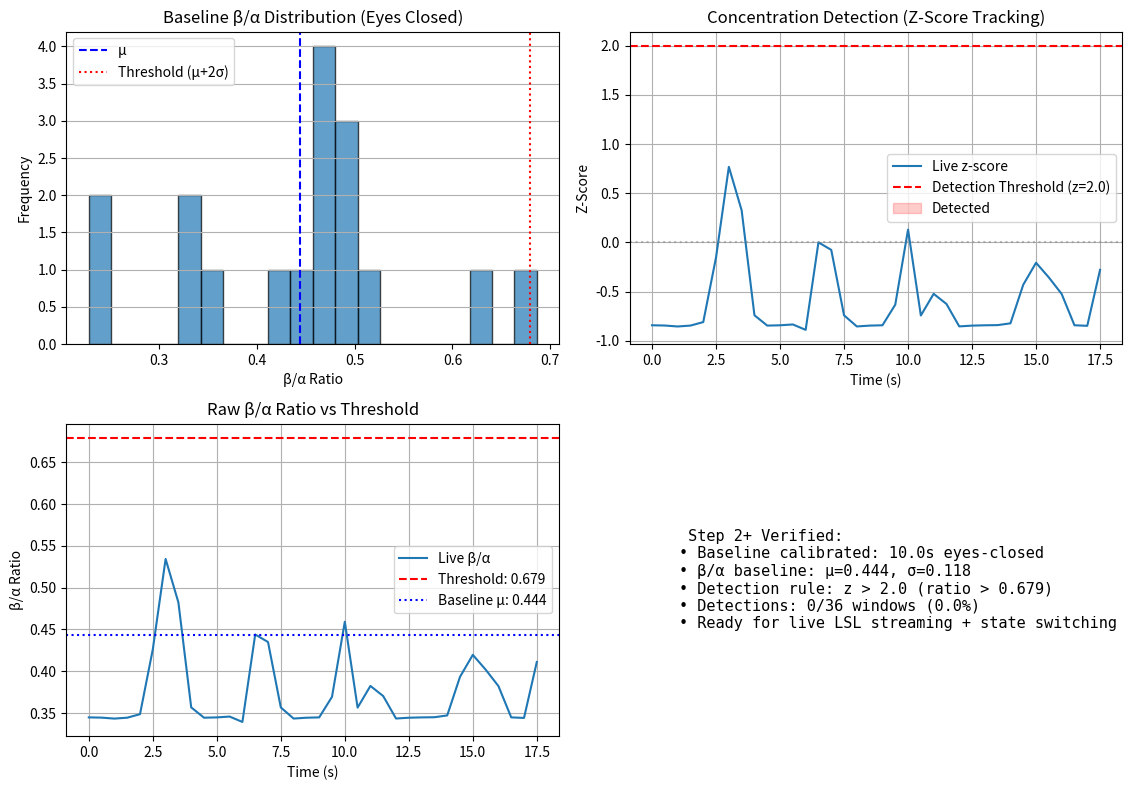

The matplotlib source for this figure:
import numpy as np
import matplotlib.pyplot as plt
from scipy.signal import butter, filtfilt, welch

# ================= 1. DUMMY SIGNAL + SAFE ARTIFACT INJECTION =================
def generate_eeg_with_artifacts(fs=250, duration=20.0, n_channels=8, state='relaxed'):
    t = np.arange(0, duration, 1/fs)
    n = len(t)
    ch_names = ['F3','Fz','F4','C3','Cz','C4','P3','Pz']
    eeg = np.zeros((n_channels, n))

    freqs = np.fft.rfftfreq(n, 1/fs)
    for ch in range(n_channels):
        amp = 1/np.maximum(freqs, 0.5)**1.5; amp[0]=0
        eeg[ch] += np.fft.irfft(amp * np.exp(1j*np.random.rand(len(freqs))*2*np.pi), n) * 8

    # Base weights
    alpha_w = np.array([0.3,0.2,0.3,0.5,0.6,0.5,0.9,0.8])
    beta_w  = np.array([0.8,0.7,0.8,0.9,0.8,0.9,0.5,0.4])
    gamma_w = np.array([0.5,0.5,0.5,0.6,0.6,0.6,0.7,0.7])

    # REALISTIC STATE MODULATION
    if state == 'focused':
        alpha_w *= 0.5   # Alpha suppression during focus
        beta_w  *= 2.0   # Beta increase during focus
    elif state == 'distracted':
        alpha_w *= 1.2
        beta_w  *= 0.6

    for f, w in [(10.0, alpha_w), (18.0, beta_w), (38.0, gamma_w)]:
        for ch in range(n_channels):
            eeg[ch] += w[ch]*np.random.uniform(1,8)*np.sin(2*np.pi*f*t + np.random.rand()*6)

    blink_times = [2.0, 5.0, 9.0, 13.0, 17.0]
    emg_times   = [3.5, 7.0, 11.0, 15.5, 18.5]
    for t_sec in blink_times:
        i = int(t_sec * fs)
        if i + 500 <= n:
            eeg[:3, i:i+500] += 150 * np.exp(-np.linspace(-2, 2, 500)**2)
    for t_sec in emg_times:
        i = int(t_sec * fs)
        if i + 300 <= n:
            eeg[np.random.choice(n_channels), i:i+300] += np.random.normal(0, 25, 300)

    if state == 'focused':
        eeg[0:3] += 12 * np.sin(2 * np.pi * 18.0 * t)  # Force frontal beta boost
        eeg[5:8] -= 8 * np.sin(2 * np.pi * 10.0 * t)   # Force posterior alpha suppression

    return t, (eeg / np.max(np.abs(eeg))) * 40.0, ch_names
# ================= 2. TRANSPARENT ASR (NO ML, PURE MATH) =================
def apply_asr(data, fs, calib_s=3.0, win_s=0.5, cutoff=2.5):
    n_ch, n_samp = data.shape
    calib_n = int(calib_s * fs)
    win_n = int(win_s * fs)
    step = win_n

    C_clean = np.cov(data[:, :calib_n]) + 1e-6 * np.eye(n_ch)
    w_clean, v_clean = np.linalg.eigh(C_clean)
    idx = np.argsort(w_clean)[::-1]
    w_clean, v_clean = w_clean[idx], v_clean[:, idx]

    cleaned = data.copy()
    for i in range(calib_n, n_samp - win_n + 1, step):
        win = data[:, i:i+win_n]
        proj = v_clean.T @ win
        var_win = np.var(proj, axis=1)
        mask = var_win > (cutoff**2) * w_clean
        proj[mask] = 0.0
        cleaned[:, i:i+win_n] = v_clean @ proj
    return cleaned

# ================= 3. BANDPASS FILTER & POWER EXTRACTION =================
def bandpass_filter(data, fs, low=0.5, high=45.0, order=4):
    nyq = fs / 2.0
    b, a = butter(order, [low/nyq, high/nyq], btype='band')
    return filtfilt(b, a, data, axis=1)

def get_bandpowers(eeg, fs):
    f, Pxx = welch(eeg, fs=fs, nperseg=fs*2, noverlap=fs)
    alpha = np.mean(Pxx[:, (f>=8)&(f<=12)], axis=1)
    beta  = np.mean(Pxx[:, (f>=13)&(f<=30)], axis=1)
    gamma = np.mean(Pxx[:, (f>=30)&(f<=45)], axis=1)
    return alpha, beta, gamma, np.mean(Pxx, axis=0), f

# ================= 4. BASELINE CALIBRATION & Z-SCORE THRESHOLDING =================
def calibrate_baseline(eeg, fs, duration_s=60.0, window_s=2.0, step_s=0.5):
    """Compute baseline stats from a known reference state (e.g., eyes closed)"""
    n_samp = int(duration_s * fs)
    win_n = int(window_s * fs)
    step_n = int(step_s * fs)
    
    ratios, alphas, betas, gammas = [], [], [], []
    
    for start in range(0, n_samp - win_n + 1, step_n):
        seg = eeg[:, start:start+win_n]
        _, P = welch(seg, fs=fs, nperseg=win_n)
        f = np.fft.rfftfreq(win_n, 1/fs)
        
        a = np.mean(P[:, (f>=8)&(f<=12)])
        b = np.mean(P[:, (f>=13)&(f<=30)])
        g = np.mean(P[:, (f>=30)&(f<=45)])
        
        alphas.append(a); betas.append(b); gammas.append(g)
        ratios.append(b / (a + 1e-6))
    
    return {
        'alpha': {'mu': np.mean(alphas), 'std': np.std(alphas)},
        'beta':  {'mu': np.mean(betas),  'std': np.std(betas)},
        'gamma': {'mu': np.mean(gammas), 'std': np.std(gammas)},
        'ratio': {'mu': np.mean(ratios), 'std': np.std(ratios)},
        'raw_ratios': np.array(ratios)
    }

def z_score(value, mu, sigma):
    """Transparent z-score normalization"""
    return (value - mu) / (sigma + 1e-6)

def detect_concentration(ratio_live, baseline_stats, threshold_z=2.0):
    """Return (is_detected, z_score) using statistical thresholding"""
    mu = baseline_stats['ratio']['mu']
    sigma = baseline_stats['ratio']['std']
    z = z_score(ratio_live, mu, sigma)
    return z > threshold_z, z

# ================= RUN PIPELINE =================
fs, dur = 250, 20.0
print(f"📡 Generating {dur}s EEG @ {fs}Hz...")
t, raw_eeg, ch_names = generate_eeg_with_artifacts(fs, dur)

# 1. Stabilize signal
filtered = bandpass_filter(raw_eeg, fs)
# 2. Remove artifacts
cleaned = apply_asr(filtered, fs, calib_s=3.0, win_s=0.5, cutoff=2.5)
# 3. Extract powers
a_pow, b_pow, g_pow, avg_psd, freqs = get_bandpowers(cleaned, fs)
conc_global = np.mean(b_pow) / (np.mean(a_pow) + 1e-6)

print(f" Cleaned Band Powers (μV²/Hz) | α: {np.mean(a_pow):.3f} | β: {np.mean(b_pow):.3f} | γ: {np.mean(g_pow):.3f}")
print(f" Global Concentration Index (β/α): {conc_global:.3f}")

# ================= BASELINE CALIBRATION =================
baseline_duration = 10.0  # seconds (use 60s in real calibration)
print(f"\n Calibrating baseline ({baseline_duration}s eyes-closed simulation)...")


# Baseline: relaxed state
t_base, base_eeg, _ = generate_eeg_with_artifacts(fs, baseline_duration, state='relaxed')

# Live signal: focused state
t, raw_eeg, ch_names = generate_eeg_with_artifacts(fs, dur, state='focused')

# Remove artifacts from baseline too
base_filtered = bandpass_filter(base_eeg, fs)
base_cleaned = apply_asr(base_filtered, fs, calib_s=2.0, win_s=0.5, cutoff=2.5)

# Compute baseline statistics
baseline_stats = calibrate_baseline(base_cleaned, fs, duration_s=baseline_duration)

print(f" Baseline β/α: μ = {baseline_stats['ratio']['mu']:.3f}, σ = {baseline_stats['ratio']['std']:.3f}")
threshold_ratio = baseline_stats['ratio']['mu'] + 2*baseline_stats['ratio']['std']
print(f" Detection threshold (z > 2.0): ratio > {threshold_ratio:.3f}")

# ================= APPLY TO LIVE SIGNAL =================
window, step_pw = int(2*fs), int(0.5*fs)
live_ratios, live_zscores, detections = [], [], []

for start in range(0, len(t)-window, step_pw):
    seg = cleaned[:, start:start+window]
    _, P = welch(seg, fs=fs, nperseg=window)
    f = np.fft.rfftfreq(window, 1/fs)
    
    a = np.mean(P[:, (f>=8)&(f<=12)])
    b = np.mean(P[:, (f>=13)&(f<=30)])
    ratio = b / (a + 1e-6)
    
    # Z-score + detection
    is_det, z_val = detect_concentration(ratio, baseline_stats, threshold_z=2.0)
    
    live_ratios.append(ratio)
    live_zscores.append(z_val)
    detections.append(is_det)

# Print detection summary
det_count = sum(detections)
print(f"\n Live Tracking: {det_count}/{len(detections)} windows detected as 'high concentration'")
print(f"   Average z-score: {np.mean(live_zscores):.2f} ± {np.std(live_zscores):.2f}")

# ================= VERIFICATION PLOTS =================
fig, axes = plt.subplots(2, 2, figsize=(12, 8))

# Plot 1: Baseline ratio distribution
axes[0,0].hist(baseline_stats['raw_ratios'], bins=20, alpha=0.7, edgecolor='black')
axes[0,0].axvline(baseline_stats['ratio']['mu'], color='blue', ls='--', label='μ')
axes[0,0].axvline(threshold_ratio, color='red', ls=':', label='Threshold (μ+2σ)')
axes[0,0].set_title('Baseline β/α Distribution (Eyes Closed)')
axes[0,0].set_xlabel('β/α Ratio'); axes[0,0].set_ylabel('Frequency')
axes[0,0].legend(); axes[0,0].grid(axis='y')

# Plot 2: Live z-scores with threshold
time_axis = np.arange(len(live_zscores)) * 0.5
axes[0,1].plot(time_axis, live_zscores, label='Live z-score', linewidth=1.5)
axes[0,1].axhline(2.0, color='red', ls='--', label='Detection Threshold (z=2.0)')
axes[0,1].axhline(0, color='gray', ls=':', alpha=0.5)
axes[0,1].fill_between(time_axis, live_zscores, 2.0, 
                      where=(np.array(live_zscores) > 2.0), 
                      color='red', alpha=0.2, label='Detected')
axes[0,1].set_title('Concentration Detection (Z-Score Tracking)')
axes[0,1].set_xlabel('Time (s)'); axes[0,1].set_ylabel('Z-Score')
axes[0,1].legend(); axes[0,1].grid()

# Plot 3: Raw ratio + threshold line
axes[1,0].plot(time_axis, live_ratios, label='Live β/α', linewidth=1.5)
axes[1,0].axhline(threshold_ratio, color='red', ls='--', label=f'Threshold: {threshold_ratio:.3f}')
axes[1,0].axhline(baseline_stats['ratio']['mu'], color='blue', ls=':', label=f'Baseline μ: {baseline_stats["ratio"]["mu"]:.3f}')
axes[1,0].set_title('Raw β/α Ratio vs Threshold')
axes[1,0].set_xlabel('Time (s)'); axes[1,0].set_ylabel('β/α Ratio')
axes[1,0].legend(); axes[1,0].grid()

# Plot 4: Summary
axes[1,1].axis('off')
summary = (f" Step 2+ Verified:\n"
           f"• Baseline calibrated: {baseline_duration}s eyes-closed\n"
           f"• β/α baseline: μ={baseline_stats['ratio']['mu']:.3f}, σ={baseline_stats['ratio']['std']:.3f}\n"
           f"• Detection rule: z > 2.0 (ratio > {threshold_ratio:.3f})\n"
           f"• Detections: {det_count}/{len(detections)} windows ({100*det_count/len(detections):.1f}%)\n"
           f"• Ready for live LSL streaming + state switching")
axes[1,1].text(0.1, 0.5, summary, fontsize=11, va='center', family='monospace')

plt.tight_layout()
plt.show()
